Photos from the image-classification dataset "data" in the GitHub repository CodeWeaverOm/WaferVision-AI. Its 10 classes are: bridge defect, clean wafer, complex defect, cracks, flat defect, foreign material, line edge roughness, linear defect, scratches, Z-axis defect.

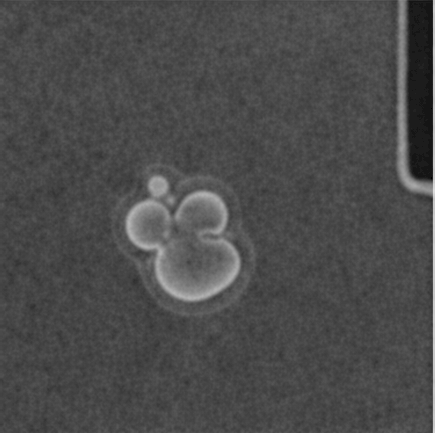
Label: foreign material

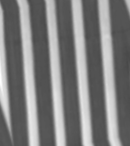
Label: clean wafer

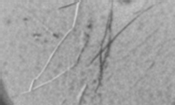
Label: scratches

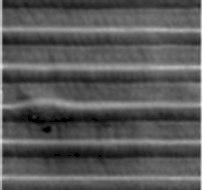
Label: Z-axis defect

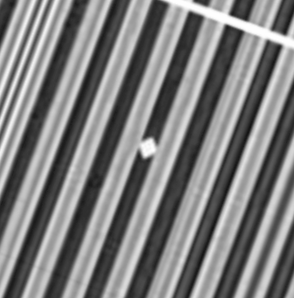
Label: linear defect

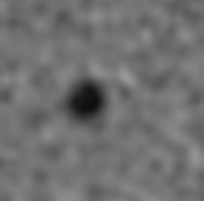
Label: flat defect
